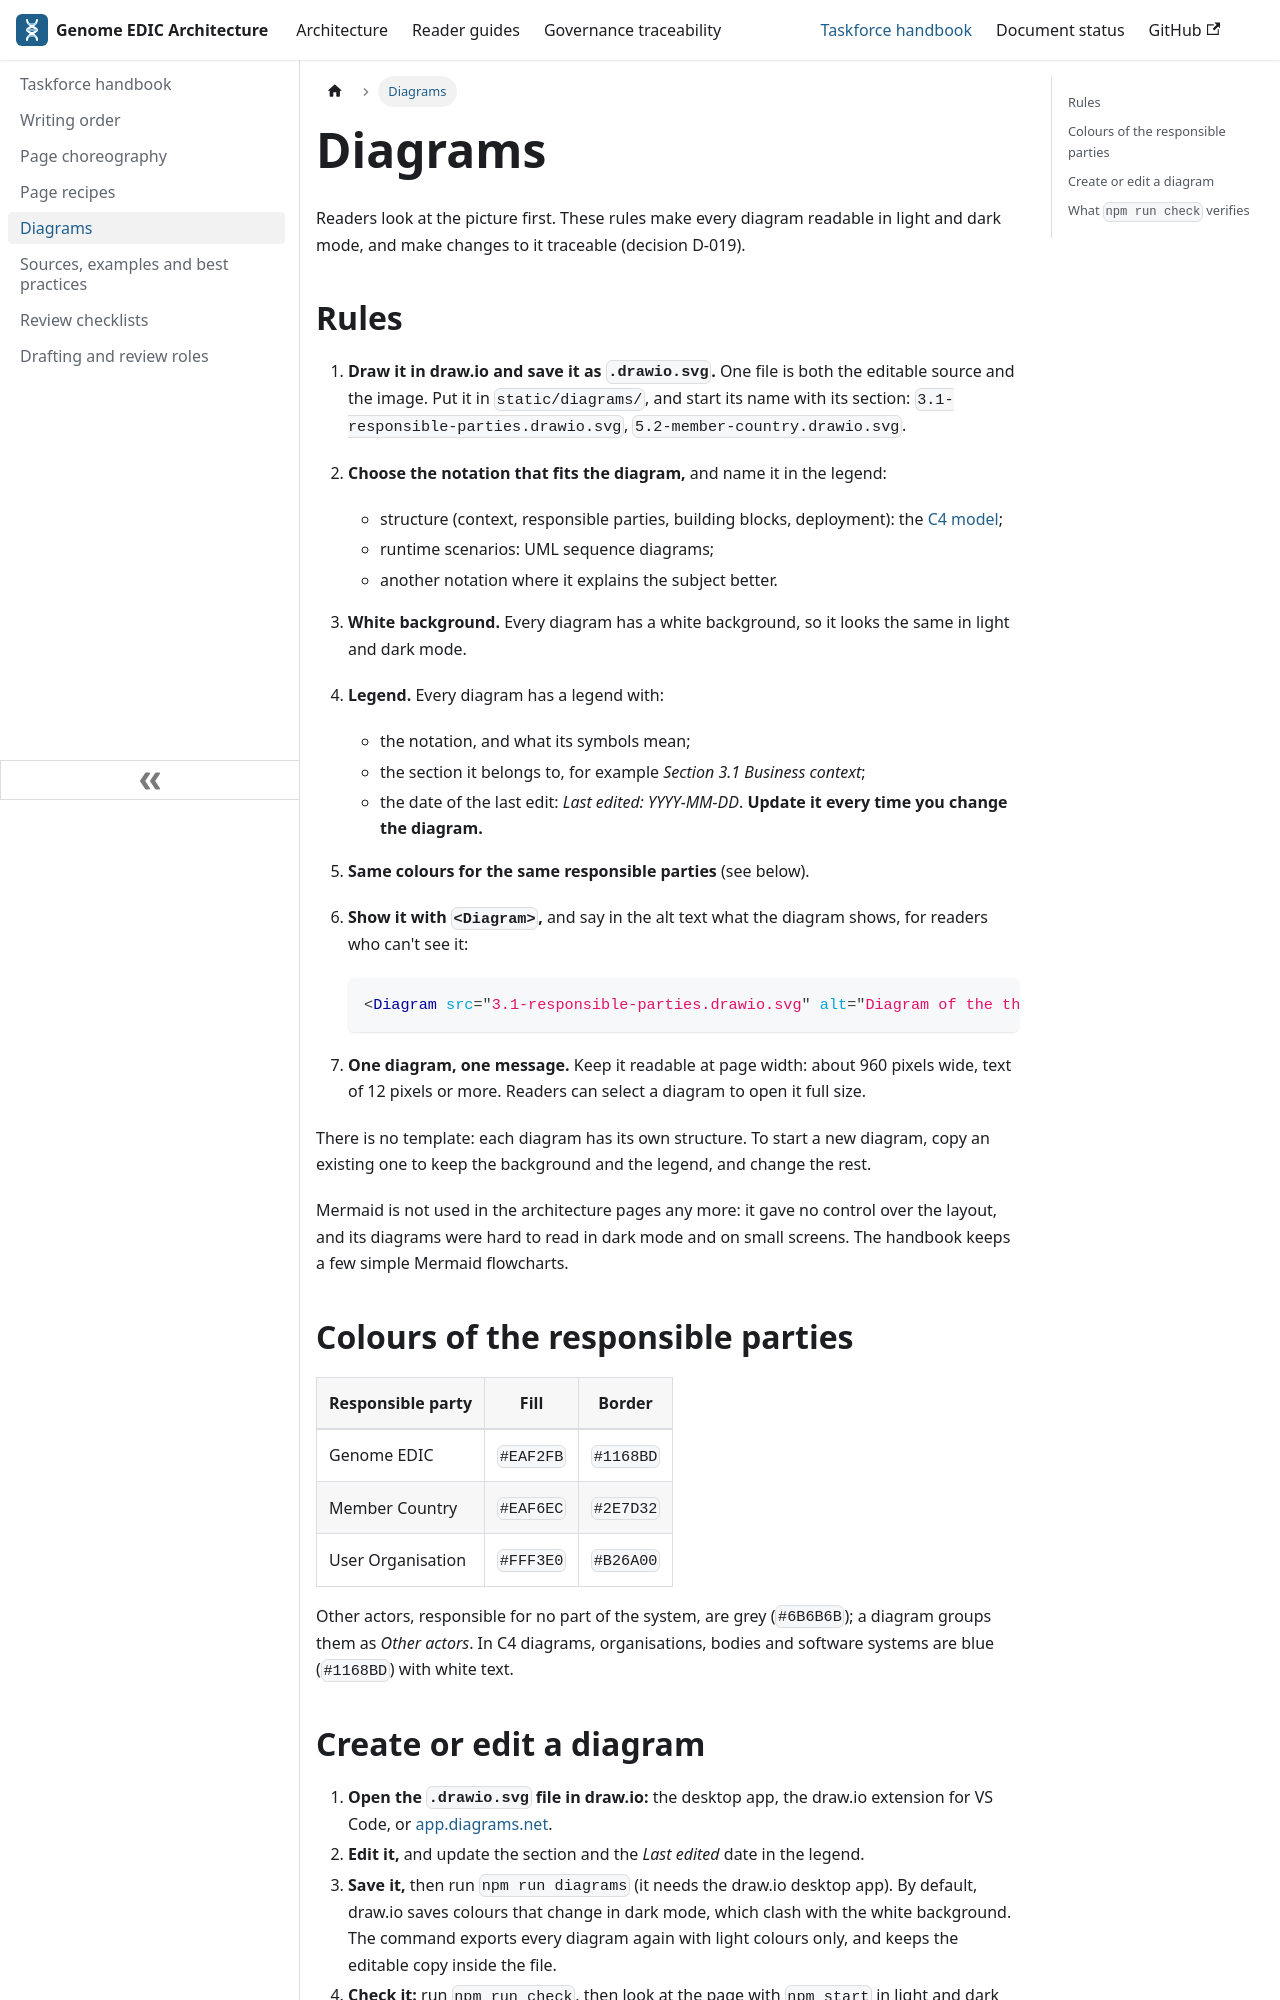

repository: GenomicDataInfrastructure/system-architecture · page: handbook/diagrams.html · generator: docusaurus

---
title: Diagrams
slug: /handbook/diagrams
sidebar_position: 4
hide_page_meta: true
---

# Diagrams

Readers look at the picture first. These rules make every diagram readable in light and dark mode, and make changes to it traceable (decision D-019).

## Rules

1. **Draw it in draw.io and save it as `.drawio.svg`.** One file is both the editable source and the image. Put it in `static/diagrams/`, and start its name with its section: `3.1-responsible-parties.drawio.svg`, `5.2-member-country.drawio.svg`.
2. **Choose the notation that fits the diagram,** and name it in the legend:
   - structure (context, responsible parties, building blocks, deployment): the [C4 model](https://c4model.com);
   - runtime scenarios: UML sequence diagrams;
   - another notation where it explains the subject better.
3. **White background.** Every diagram has a white background, so it looks the same in light and dark mode.
4. **Legend.** Every diagram has a legend with:
   - the notation, and what its symbols mean;
   - the section it belongs to, for example *Section 3.1 Business context*;
   - the date of the last edit: *Last edited: YYYY-MM-DD*. **Update it every time you change the diagram.**
5. **Same colours for the same responsible parties** (see below).
6. **Show it with `<Diagram>`,** and say in the alt text what the diagram shows, for readers who can't see it:

   ```md
   <Diagram src="3.1-responsible-parties.drawio.svg" alt="Diagram of the three responsible parties. …" />
   ```

7. **One diagram, one message.** Keep it readable at page width: about 960 pixels wide, text of 12 pixels or more. Readers can select a diagram to open it full size.

There is no template: each diagram has its own structure. To start a new diagram, copy an existing one to keep the background and the legend, and change the rest.

Mermaid is not used in the architecture pages any more: it gave no control over the layout, and its diagrams were hard to read in dark mode and on small screens. The handbook keeps a few simple Mermaid flowcharts.

## Colours of the responsible parties

| Responsible party | Fill | Border |
|---|---|---|
| Genome EDIC | `#EAF2FB` | `#1168BD` |
| Member Country | `#EAF6EC` | `#2E7D32` |
| User Organisation | `#FFF3E0` | `#B26A00` |

Other actors, responsible for no part of the system, are grey (`#6B6B6B`); a diagram groups them as *Other actors*. In C4 diagrams, organisations, bodies and software systems are blue (`#1168BD`) with white text.
